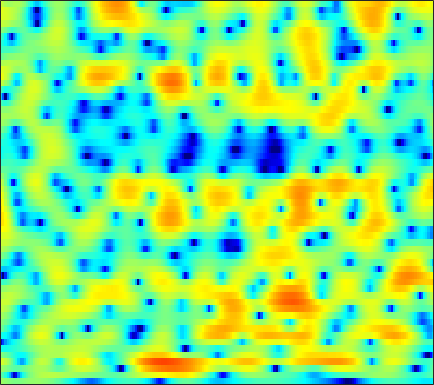

Data behind this chart, as committed beside it:
1.2229, 0.96965, 0.62455, 0.3046, 0.090408, -0.13655, -0.27217, -0.30578, -0.26267, -0.14642, 0.028288, 0.18199, 0.39146, 0.58828, 0.71204, 0.83825, 0.90395, 0.91594, 0.88111, 0.77384, 0.60116, 0.44094, 0.16263, -0.17318
-1.425, -2.383, -4.037, -6.302, -8.626, -13.18, -19.48, -17.07, -11.09, -7.325, -4.775, -3.331, -1.826, -0.6695, 0.02299, 0.7615, 1.324, 1.651, 1.977, 2.197, 2.332, 2.385, 2.402, 2.369
1.189, 0.8365, 0.2699, -0.3451, -0.7924, -1.306, -1.66, -1.787, -1.763, -1.542, -1.16, -0.8021, -0.2788, 0.2538, 0.628, 1.067, 1.406, 1.572, 1.665, 1.603, 1.376, 1.098, 0.5946, -0.02984
3.783, 3.266, 2.423, 1.378, 0.4602, -1.014, -2.831, -4.48, -7.065, -9.433, -9.394, -7.592, -4.808, -2.467, -1.058, 0.4202, 1.509, 2.097, 2.593, 2.783, 2.655, 2.339, 1.611, 0.4954
0.246, -0.2115, -0.8614, -1.569, -2.141, -2.957, -3.82, -4.456, -5.179, -5.588, -5.46, -4.988, -3.993, -2.837, -1.985, -0.9419, -0.05731, 0.4892, 1.063, 1.474, 1.736, 1.843, 1.893, 1.869
-4.723, -4.891, -4.887, -4.714, -4.521, -4.223, -3.903, -3.639, -3.246, -2.817, -2.34, -1.946, -1.371, -0.7723, -0.3315, 0.2214, 0.7164, 1.038, 1.389, 1.647, 1.824, 1.905, 1.951, 1.942
-18.63, -13.53, -10.02, -7.979, -6.928, -5.865, -4.977, -4.352, -3.483, -2.563, -1.621, -0.9218, -0.03679, 0.7693, 1.308, 1.92, 2.406, 2.683, 2.916, 2.982, 2.89, 2.715, 2.339, 1.827
-4.325, -4.831, -5.484, -6.373, -7.307, -9.009, -10.75, -11.04, -9.119, -6.182, -3.531, -1.849, -0.007811, 1.441, 2.32, 3.253, 3.923, 4.267, 4.509, 4.498, 4.205, 3.784, 2.923, 1.644
-0.5598, -1.366, -2.572, -3.949, -5.093, -6.723, -8.086, -8.479, -7.714, -5.995, -4.133, -2.844, -1.341, -0.06143, 0.7603, 1.685, 2.403, 2.805, 3.162, 3.322, 3.273, 3.095, 2.665, 2.017
0.5114, -0.03211, -0.8185, -1.635, -2.242, -3.003, -3.637, -4.004, -4.293, -4.322, -4.068, -3.716, -3.098, -2.346, -1.742, -0.9358, -0.1846, 0.3173, 0.8901, 1.349, 1.678, 1.848, 1.975, 2.001
1.646, 1.247, 0.5897, -0.2288, -0.9562, -2.075, -3.374, -4.463, -6.094, -7.742, -8.86, -8.93, -7.93, -6.278, -5.031, -3.57, -2.358, -1.583, -0.7214, -0.01311, 0.5807, 0.9714, 1.434, 1.834
2.852, 2.647, 2.193, 1.501, 0.8202, -0.3744, -1.919, -3.386, -5.91, -9.308, -13.06, -13.52, -10.46, -7.47, -5.803, -4.22, -3.157, -2.599, -2.071, -1.696, -1.345, -1.027, -0.4533, 0.2841
3.099, 3.222, 3.203, 2.976, 2.682, 2.113, 1.368, 0.7462, -0.1012, -0.9394, -1.615, -1.941, -2.159, -2.229, -2.317, -2.539, -2.98, -3.551, -4.756, -6.517, -8.607, -9.549, -8.269, -5.439
1.975, 2.341, 2.643, 2.772, 2.764, 2.637, 2.393, 2.138, 1.747, 1.312, 0.845, 0.4754, -0.03844, -0.5714, -1.023, -1.709, -2.562, -3.381, -4.762, -6.452, -8.273, -9.066, -8.088, -5.654
0.4228, 0.7029, 1.004, 1.247, 1.379, 1.527, 1.574, 1.515, 1.309, 0.997, 0.5472, 0.1255, -0.5456, -1.256, -1.754, -2.368, -2.833, -3.009, -3.035, -2.859, -2.486, -2.084, -1.446, -0.685
-3.021, -3.123, -2.829, -2.164, -1.571, -0.8527, -0.3191, -0.05052, 0.05295, -0.1524, -0.6759, -1.297, -2.479, -4.161, -5.762, -8.071, -9.208, -8.262, -5.792, -3.424, -1.49, -0.2808, 1.045, 2.063
-15.3, -23.06, -14.68, -9.197, -6.783, -4.733, -3.463, -2.84, -2.332, -2.201, -2.389, -2.767, -3.61, -4.994, -6.393, -8.498, -9.58, -8.334, -5.45, -2.743, -0.5423, 0.7515, 2.135, 3.185
-7.216, -7.886, -8.01, -7.509, -7.071, -6.549, -6.169, -5.966, -5.647, -5.22, -4.721, -4.353, -3.889, -3.499, -3.241, -2.849, -2.282, -1.699, -0.7944, 0.1964, 1.199, 1.884, 2.662, 3.284
-2.657, -3.299, -4.203, -5.254, -6.228, -7.893, -10.03, -11.89, -13.35, -11.7, -8.83, -6.91, -4.87, -3.264, -2.285, -1.21, -0.2843, 0.3106, 1.028, 1.677, 2.218, 2.57, 2.956, 3.219
0.2224, -0.365, -1.324, -2.526, -3.641, -5.527, -7.852, -9.72, -11.22, -9.847, -7.242, -5.445, -3.459, -1.934, -1.002, 0.007748, 0.8026, 1.266, 1.756, 2.123, 2.348, 2.435, 2.475, 2.423
2.138, 1.828, 1.296, 0.6542, 0.1304, -0.6054, -1.285, -1.671, -1.95, -1.896, -1.562, -1.193, -0.6248, -0.0507, 0.3309, 0.7772, 1.098, 1.276, 1.403, 1.377, 1.228, 1.015, 0.5813, 0.02351
3.094, 3.075, 2.921, 2.629, 2.353, 1.958, 1.531, 1.237, 0.9092, 0.6603, 0.4961, 0.4375, 0.3889, 0.3888, 0.391, 0.3734, 0.3132, 0.2485, 0.08739, -0.1992, -0.6117, -1.052, -1.915, -3.166
3.961, 4.067, 3.987, 3.705, 3.374, 2.838, 2.226, 1.747, 1.135, 0.5645, 0.08002, -0.2292, -0.5906, -0.9235, -1.147, -1.452, -1.706, -1.899, -2.113, -2.252, -2.451, -2.654, -3.066, -3.805
5.516, 5.394, 4.968, 4.286, 3.615, 2.513, 1.282, 0.2795, -1.044, -2.164, -2.969, -3.373, -3.699, -4.035, -4.388, -5.02, -5.847, -6.439, -6.79, -6.36, -5.357, -4.522, -3.521, -2.773
6.978, 6.453, 5.501, 4.241, 3.076, 1.146, -1.264, -3.515, -7.317, -11.71, -13.03, -11.19, -8.878, -7.696, -7.571, -8.396, -10.81, -14.25, -29.42, -16.39, -9.31, -6.277, -3.679, -1.901
7.115, 6.29, 4.982, 3.387, 2.035, -0.03979, -2.486, -4.503, -7.501, -10.14, -10.92, -9.969, -8.297, -7.029, -6.448, -6.17, -6.229, -6.349, -6.19, -5.357, -4.038, -2.941, -1.599, -0.5562
6.464, 5.431, 3.824, 1.986, 0.4844, -1.55, -3.504, -4.718, -5.832, -6.253, -6.072, -5.654, -4.829, -3.993, -3.398, -2.702, -2.118, -1.773, -1.274, -0.8419, -0.3329, -0.02412, 0.3472, 0.6017
5.928, 4.681, 2.728, 0.4021, -1.722, -5.092, -9.462, -12.95, -13.23, -9.71, -6.68, -4.944, -3.181, -1.767, -0.9255, -0.01413, 0.6527, 1.049, 1.401, 1.622, 1.672, 1.635, 1.442, 1.131
5.178, 3.914, 1.99, -0.2084, -2.07, -4.72, -7.443, -8.986, -9.053, -7.091, -4.718, -3.101, -1.325, 0.09097, 0.9328, 1.776, 2.324, 2.6, 2.698, 2.605, 2.224, 1.843, 1.128, 0.2323
4.019, 2.789, 0.8737, -1.179, -2.707, -4.389, -5.187, -5.18, -4.363, -3.087, -1.592, -0.5461, 0.7962, 1.885, 2.536, 3.156, 3.483, 3.512, 3.284, 2.722, 1.848, 0.964, -0.434, -2.066
2.884, 1.602, -0.6461, -3.829, -7.175, -15, -17.25, -10.42, -5.545, -2.48, -0.3141, 0.9762, 2.314, 3.335, 3.885, 4.35, 4.502, 4.364, 3.883, 2.938, 1.544, 0.05601, -2.531, -6.117
1.068, 0.3535, -0.8817, -2.455, -3.655, -4.973, -5.126, -4.431, -2.922, -1.33, 0.08017, 1.017, 2.067, 2.889, 3.355, 3.762, 3.896, 3.825, 3.421, 2.668, 1.464, 0.2557, -1.877, -4.579
-1.259, -1.306, -1.514, -1.829, -2.06, -2.32, -2.376, -2.268, -1.957, -1.487, -0.8956, -0.4163, 0.2708, 0.9352, 1.403, 1.942, 2.317, 2.496, 2.518, 2.342, 1.903, 1.46, 0.7087, -0.07192
-3.414, -3.022, -2.748, -2.647, -2.708, -2.862, -3.142, -3.374, -3.699, -3.927, -3.921, -3.698, -3.063, -2.104, -1.29, -0.211, 0.753, 1.341, 1.95, 2.342, 2.543, 2.58, 2.507, 2.334
-5.033, -4.386, -3.87, -3.717, -3.812, -4.202, -4.934, -5.747, -7.229, -9.291, -11.78, -12.77, -10.86, -7.439, -5.154, -2.694, -0.779, 0.3395, 1.528, 2.375, 2.98, 3.274, 3.513, 3.578
-5.214, -4.768, -4.454, -4.5, -4.707, -5.271, -6.101, -6.934, -8.432, -10.51, -13.05, -14.05, -11.95, -8.257, -5.824, -3.19, -1.159, 0.06974, 1.364, 2.349, 3.044, 3.418, 3.723, 3.844
-4.185, -4.219, -4.507, -5.002, -5.496, -6.224, -6.884, -7.268, -7.535, -7.504, -7.115, -6.577, -5.467, -4.055, -2.916, -1.441, -0.1105, 0.7648, 1.724, 2.482, 3.026, 3.315, 3.53, 3.578
-2.589, -3.044, -3.987, -5.333, -6.669, -8.768, -10.78, -11.34, -10.13, -7.954, -5.873, -4.523, -2.932, -1.572, -0.6705, 0.3774, 1.254, 1.799, 2.387, 2.803, 3.095, 3.213, 3.273, 3.192
-0.4614, -0.9851, -2.03, -3.624, -5.322, -8.491, -13.09, -14.97, -10.8, -6.669, -3.839, -2.227, -0.6317, 0.5521, 1.215, 1.86, 2.266, 2.435, 2.538, 2.529, 2.463, 2.398, 2.307, 2.183
1.293, 1.067, 0.5965, -0.06548, -0.6531, -1.366, -1.847, -1.905, -1.476, -0.6635, 0.2696, 0.9284, 1.627, 2.091, 2.258, 2.227, 1.904, 1.468, 0.6834, -0.1974, -1.002, -1.356, -1.428, -1.131
1.658, 1.649, 1.554, 1.432, 1.378, 1.333, 1.393, 1.514, 1.752, 2.054, 2.36, 2.526, 2.634, 2.524, 2.266, 1.62, 0.5532, -0.5899, -2.795, -6.024, -10.94, -14.49, -11.39, -7.218
0.5744, 0.4704, 0.4195, 0.5306, 0.7205, 1.05, 1.464, 1.795, 2.212, 2.574, 2.83, 2.936, 2.929, 2.703, 2.362, 1.643, 0.5742, -0.5057, -2.328, -4.624, -7.014, -8.065, -7.7, -6.178
-2.538, -3.28, -3.638, -3.144, -2.426, -1.232, -0.1118, 0.6365, 1.495, 2.177, 2.677, 2.941, 3.11, 3.083, 2.918, 2.507, 1.873, 1.267, 0.3666, -0.609, -1.508, -2.029, -2.484, -2.713
-7.501, -12.56, -22.26, -11.19, -7.196, -4.026, -1.941, -0.7883, 0.4453, 1.428, 2.236, 2.712, 3.178, 3.439, 3.499, 3.391, 3.072, 2.728, 2.102, 1.355, 0.5429, -0.1279, -1.012, -1.852
-2.099, -3.57, -4.676, -4.577, -4.105, -3.333, -2.605, -2.057, -1.127, 0.001674, 1.177, 1.996, 2.893, 3.508, 3.781, 3.9, 3.772, 3.507, 2.933, 2.148, 1.105, 0.1271, -1.461, -3.374
3.069, 2.284, 1.158, -0.1183, -1.28, -3.295, -6.179, -8.33, -7.793, -4.102, -1.015, 0.6562, 2.221, 3.184, 3.58, 3.772, 3.658, 3.388, 2.873, 2.138, 1.106, 0.114, -1.651, -4.234
4.911, 4.347, 3.362, 2.066, 0.8351, -1.267, -3.926, -5.776, -5.659, -3.147, -0.7634, 0.4923, 1.589, 2.07, 2.105, 1.802, 1.21, 0.7376, 0.1939, -0.2099, -0.4899, -0.7345, -1.295, -2.128
4.106, 3.929, 3.563, 3.043, 2.585, 1.905, 1.285, 0.9802, 0.8197, 0.9433, 1.126, 1.22, 1.054, 0.4565, -0.3476, -2.027, -4.528, -6.869, -9.105, -7.671, -5.045, -3.565, -2.272, -1.577
1.656, 1.942, 2.172, 2.241, 2.227, 2.12, 2.002, 1.935, 1.821, 1.688, 1.46, 1.221, 0.6697, -0.2268, -1.204, -3.024, -5.577, -7.986, -10.12, -8.397, -5.481, -3.746, -2.059, -0.9646
-1.315, -0.7642, -0.2751, 0.03263, 0.1772, 0.3358, 0.4798, 0.5707, 0.6764, 0.7184, 0.6998, 0.603, 0.3581, -0.04444, -0.4442, -1.075, -1.701, -2.058, -2.265, -2.045, -1.494, -0.9562, -0.2608, 0.3132
-3.209, -2.96, -2.872, -2.884, -2.873, -2.71, -2.379, -2.047, -1.516, -0.9968, -0.5608, -0.3339, -0.1263, -0.0221, 0.002701, -0.01119, -0.02516, 0.002917, 0.1094, 0.3229, 0.6236, 0.8776, 1.219, 1.518
-3.733, -4.316, -5.467, -6.974, -8.007, -8.474, -7.361, -5.99, -4.247, -2.819, -1.786, -1.199, -0.6475, -0.277, -0.07646, 0.148, 0.3601, 0.5297, 0.8191, 1.152, 1.517, 1.785, 2.133, 2.436
-2.43, -3.48, -5.646, -9.28, -13.72, -19.34, -11.75, -8.043, -5.017, -3.173, -2.033, -1.482, -1.073, -0.901, -0.8544, -0.7969, -0.6464, -0.4378, -0.006235, 0.5687, 1.223, 1.729, 2.348, 2.86
0.6367, 0.09997, -0.8547, -1.913, -2.61, -3.085, -2.895, -2.464, -1.849, -1.449, -1.342, -1.511, -2.005, -2.784, -3.49, -4.438, -4.997, -4.874, -4.006, -2.573, -1.016, 0.07929, 1.331, 2.3
2.985, 2.816, 2.485, 2.079, 1.742, 1.331, 0.9683, 0.6795, 0.2143, -0.4112, -1.317, -2.244, -3.87, -6.058, -8.245, -12.44, -19.94, -22.81, -13.49, -8.336, -4.906, -2.958, -0.8974, 0.6309
4.005, 3.907, 3.668, 3.341, 3.061, 2.634, 2.105, 1.622, 0.8181, -0.2162, -1.588, -2.839, -4.915, -7.485, -9.66, -12.57, -14.7, -14.74, -12.85, -9.77, -6.739, -4.734, -2.555, -0.8569
4.206, 3.973, 3.625, 3.288, 3.057, 2.726, 2.317, 1.938, 1.263, 0.2975, -0.9888, -2.232, -4.319, -7.101, -9.796, -14.88, -24.52, -23.13, -14.34, -9.649, -6.386, -4.512, -2.529, -1.043
3.176, 2.474, 1.724, 1.345, 1.314, 1.502, 1.756, 1.846, 1.755, 1.353, 0.6244, -0.1659, -1.543, -3.269, -4.771, -6.749, -8.162, -8.182, -6.973, -5.171, -3.444, -2.313, -1.05, -0.0981
